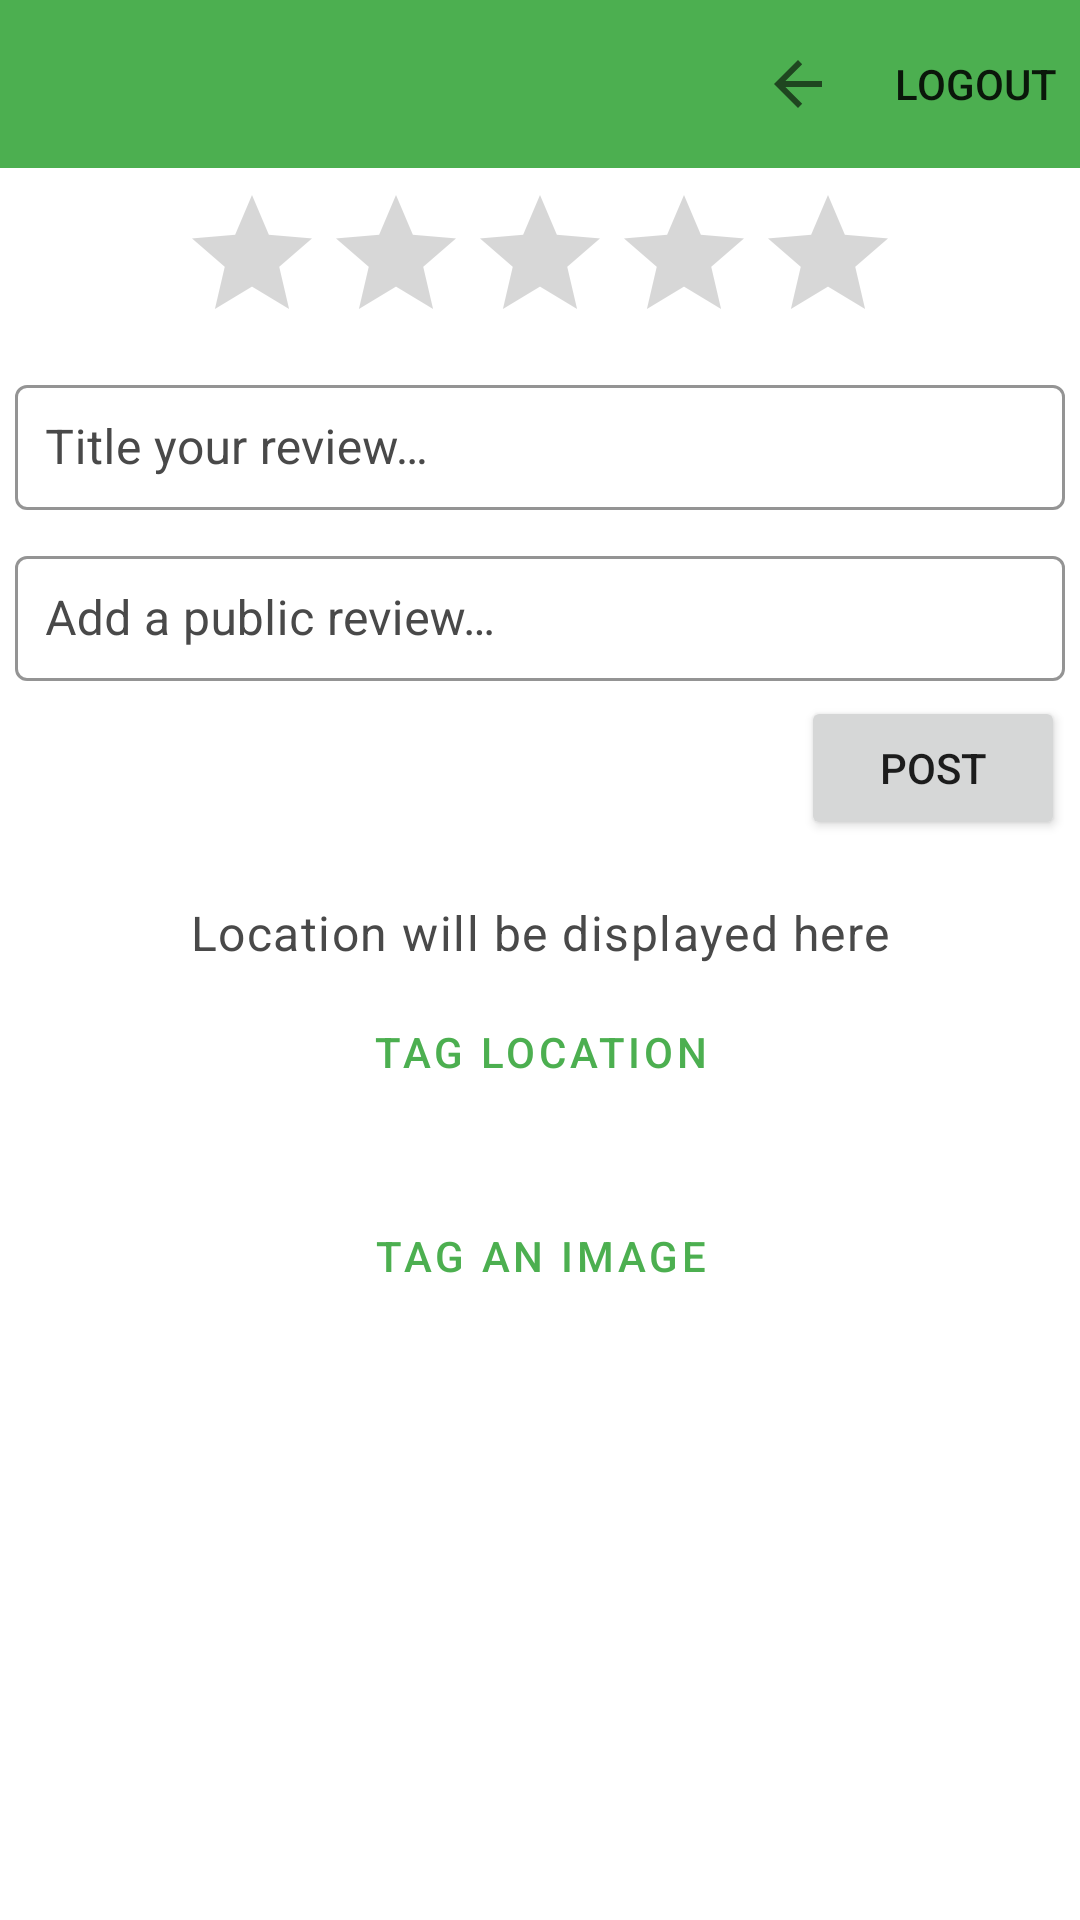

Reconstruct the res/layout file that produces this screen, plus the resources it refers to.
<!-- AndroidManifest.xml: application theme Theme.CourseworkApplication.NoActionBar -->
<!-- res/layout/activity_review.xml -->
<?xml version="1.0" encoding="utf-8"?>
<RelativeLayout xmlns:android="http://schemas.android.com/apk/res/android"
    xmlns:app="http://schemas.android.com/apk/res-auto"
    android:layout_width="match_parent"
    android:layout_height="match_parent">

    <androidx.appcompat.widget.Toolbar
        android:id="@+id/toolbar6"
        android:minHeight="?attr/actionBarSize"
        app:menu="@menu/app_bar"
        android:layout_width="match_parent"
        android:layout_height="wrap_content"
        app:titleTextColor="@android:color/white"
        android:background="?attr/colorPrimary">
    </androidx.appcompat.widget.Toolbar>

    <RatingBar
        android:id="@+id/reviewRating"
        android:layout_width="wrap_content"
        android:layout_height="wrap_content"
        android:layout_centerHorizontal="true"
        android:layout_marginTop="5dp"
        android:layout_below="@id/toolbar6"/>

    <com.google.android.material.textfield.TextInputLayout
        android:id="@+id/reviewTitleInput"
        style="@style/Widget.MaterialComponents.TextInputLayout.OutlinedBox"
        android:layout_width="match_parent"
        android:layout_height="wrap_content"
        android:layout_gravity="center"
        android:layout_margin="5dp"
        android:hint="@string/title_your_review"
        android:textColorHint="#494949"
        android:layout_below="@id/reviewRating"
        app:boxStrokeColor="@color/green_500">

        <com.google.android.material.textfield.TextInputEditText
            android:layout_width="match_parent"
            android:layout_height="wrap_content"
            android:padding="10dp" />

    </com.google.android.material.textfield.TextInputLayout>



    <com.google.android.material.textfield.TextInputLayout
        android:id="@+id/reviewInput"
        style="@style/Widget.MaterialComponents.TextInputLayout.OutlinedBox"
        android:layout_width="match_parent"
        android:layout_height="wrap_content"
        android:layout_gravity="center"
        android:layout_margin="5dp"
        android:hint="@string/add_a_public_review"
        android:textColorHint="#494949"
        android:layout_below="@id/reviewTitleInput"
        app:boxStrokeColor="@color/green_500">

        <com.google.android.material.textfield.TextInputEditText
            android:layout_width="match_parent"
            android:layout_height="wrap_content"
            android:padding="10dp" />

    </com.google.android.material.textfield.TextInputLayout>

    <Button
        android:id="@+id/postButton"
        android:layout_width="wrap_content"
        android:layout_height="wrap_content"
        android:text="@string/post"
        android:layout_marginBottom="15dp"
        android:layout_alignEnd="@id/reviewInput"
        android:layout_below="@id/reviewInput"
        />

    <TextView
        android:id="@+id/locationInput"
        style="@style/TextAppearance.MaterialComponents.Body1"
        android:layout_width="wrap_content"
        android:layout_height="wrap_content"
        android:layout_margin="5dp"
        android:hint="@string/review_location_text"
        android:textColorHint="#494949"
        android:layout_centerHorizontal="true"
        android:layout_below="@id/postButton"
        app:boxStrokeColor="@color/green_500"/>

    <Button
        android:id="@+id/locationTagButton"
        android:layout_width="wrap_content"
        android:layout_height="wrap_content"
        android:text="@string/tag_a_location"
        android:layout_centerHorizontal="true"
        android:layout_below="@id/locationInput"
        style="@style/Widget.MaterialComponents.Button.OutlinedButton"
        />

    <Button
        android:id="@+id/imageTagButton"
        android:layout_width="wrap_content"
        android:layout_height="wrap_content"
        android:text="@string/tag_an_image"
        android:layout_marginTop="20dp"
        android:layout_centerHorizontal="true"
        android:layout_below="@id/locationTagButton"
        style="@style/Widget.MaterialComponents.Button.OutlinedButton"
        />

    <ImageView
        android:id="@+id/taggedImageView"
        android:layout_width="wrap_content"
        android:layout_height="wrap_content"
        android:layout_below="@id/imageTagButton"
        android:layout_centerHorizontal="true"/>

</RelativeLayout>
<!-- resources referenced by this layout -->
<resources>
  <color name="green_500">#4CAF50</color>
  <string name="add_a_public_review">Add a public review…</string>
  <string name="post">post</string>
  <string name="review_location_text">Location will be displayed here</string>
  <string name="tag_a_location">Tag location</string>
  <string name="tag_an_image">Tag an image</string>
  <string name="title_your_review">Title your review…</string>
  <style name="Theme.CourseworkApplication.NoActionBar">
          <item name="windowActionBar">false</item>
          <item name="windowNoTitle">true</item>
          
          <item name="colorPrimary">@color/green_500</item>
          <item name="colorPrimaryVariant">@color/green_700</item>
          <item name="colorOnPrimary">@color/green_50</item>
          
          <item name="colorSecondary">@color/teal_200</item>
          <item name="colorSecondaryVariant">@color/teal_700</item>
          <item name="colorOnSecondary">@color/black</item>
      </style>
  <color name="green_700">#388E3C</color>
  <color name="green_50">#E8F5E9</color>
  <color name="teal_200">#64DD17</color>
  <color name="teal_700">#FF018786</color>
  <color name="black">#FF000000</color>
</resources>
